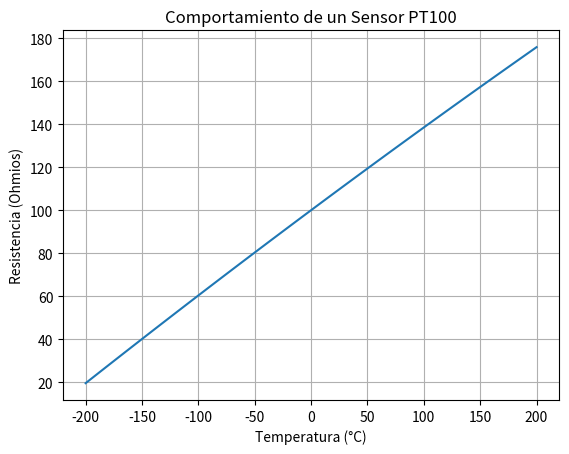

Recreate this plot in Python.
import numpy as np
import matplotlib.pyplot as plt

def pt100_resistencia(temperatura):
    # Ecuación de conversión de temperatura a resistencia para PT100
    # Puedes ajustar los coeficientes según la especificación de tu sensor PT100
    A = 3.9083e-3
    B = -5.775e-7
    R0 = 100.0  # Resistencia a 0°C

    resistencia = R0 * (1 + A * temperatura + B * temperatura**2)
    return resistencia

# Rango de temperatura de -200°C a 200°C
temperaturas = np.linspace(-200, 200)
resistencias = pt100_resistencia(temperaturas)

# Graficar resultados
plt.plot(temperaturas, resistencias)
plt.xlabel('Temperatura (°C)')
plt.ylabel('Resistencia (Ohmios)')
plt.title('Comportamiento de un Sensor PT100')
plt.grid(True)
plt.show()

